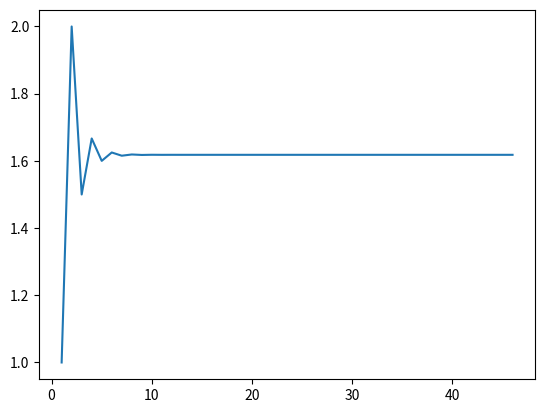

The script that saved this image:
import matplotlib.pyplot as plt

seq = [1, 1]


def fib(n):
    global seq
    m = n - 1
    if m < len(seq):
        return seq[m]
    for i in range(len(seq), n):
        a_i = seq[i-1]+seq[i-2]
        seq.append(a_i)
    return seq[m]


i = 1
b_value = 0
stack = 0

seq2 = []

while True:
    value = fib(i+1)/fib(i)
    seq2.append(value)
    if b_value == value:
        stack += 1
    else:
        stack = 0
    if stack > 5:
        break
    print(i, "\t", value)
    b_value = value
    i += 1

plt.plot([i+1 for i in range(0, len(seq2))], seq2)
plt.show()
